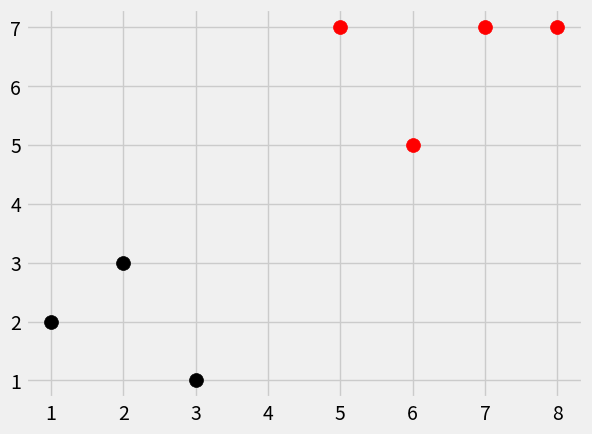

This figure's Python source:
import numpy as np
from math import sqrt
import matplotlib.pyplot as plt
import warnings
from matplotlib import style
from collections import Counter
style.use('fivethirtyeight')

#plot1 = [1,3]
#plot2 = [2,5]
#euclidean_distance = sqrt((plot1[0]-plot2[0])**2+(plot1[1]-plot2[1])**2)
#print(euclidean_distance)

dataset = {'k':[[1,2],[2,3],[3,1]], 'r':[[6,5],[7,7],[8,7]]}
new_features = [5,7]

# [[plt.scatter(ii[0],ii[1], s=100, color=i) for ii in dataset[i]] for i in dataset]
# plt.scatter(new_features[0], new_features[1], s=100)
# plt.show()

def k_nearest_neightbors(data, predict, k=3):
    if len(data) >= k: 
        warnings.warn('K is set to value less than total voting groups')
    
    distances = []
    for group in data:
        for features in data[group]:
            #euclidean_distance = sqrt((features[0]-predict[0])**2+(features[1]-predict[1])**2)
            euclidean_distance = np.linalg.norm(np.array(features)-np.array(predict))
            distances.append([euclidean_distance, group])


    votes = [i[1] for i in sorted(distances) [:k]]
    print("CounterMostCommon", Counter(votes).most_common(1))
    vote_result = Counter(votes).most_common(1)[0][0]

    return vote_result

result = k_nearest_neightbors(dataset, new_features, k=3)
print(result)

[[plt.scatter(ii[0],ii[1], s=100, color=i) for ii in dataset[i]] for i in dataset]
plt.scatter(new_features[0], new_features[1], s=100, color=result)
plt.show()